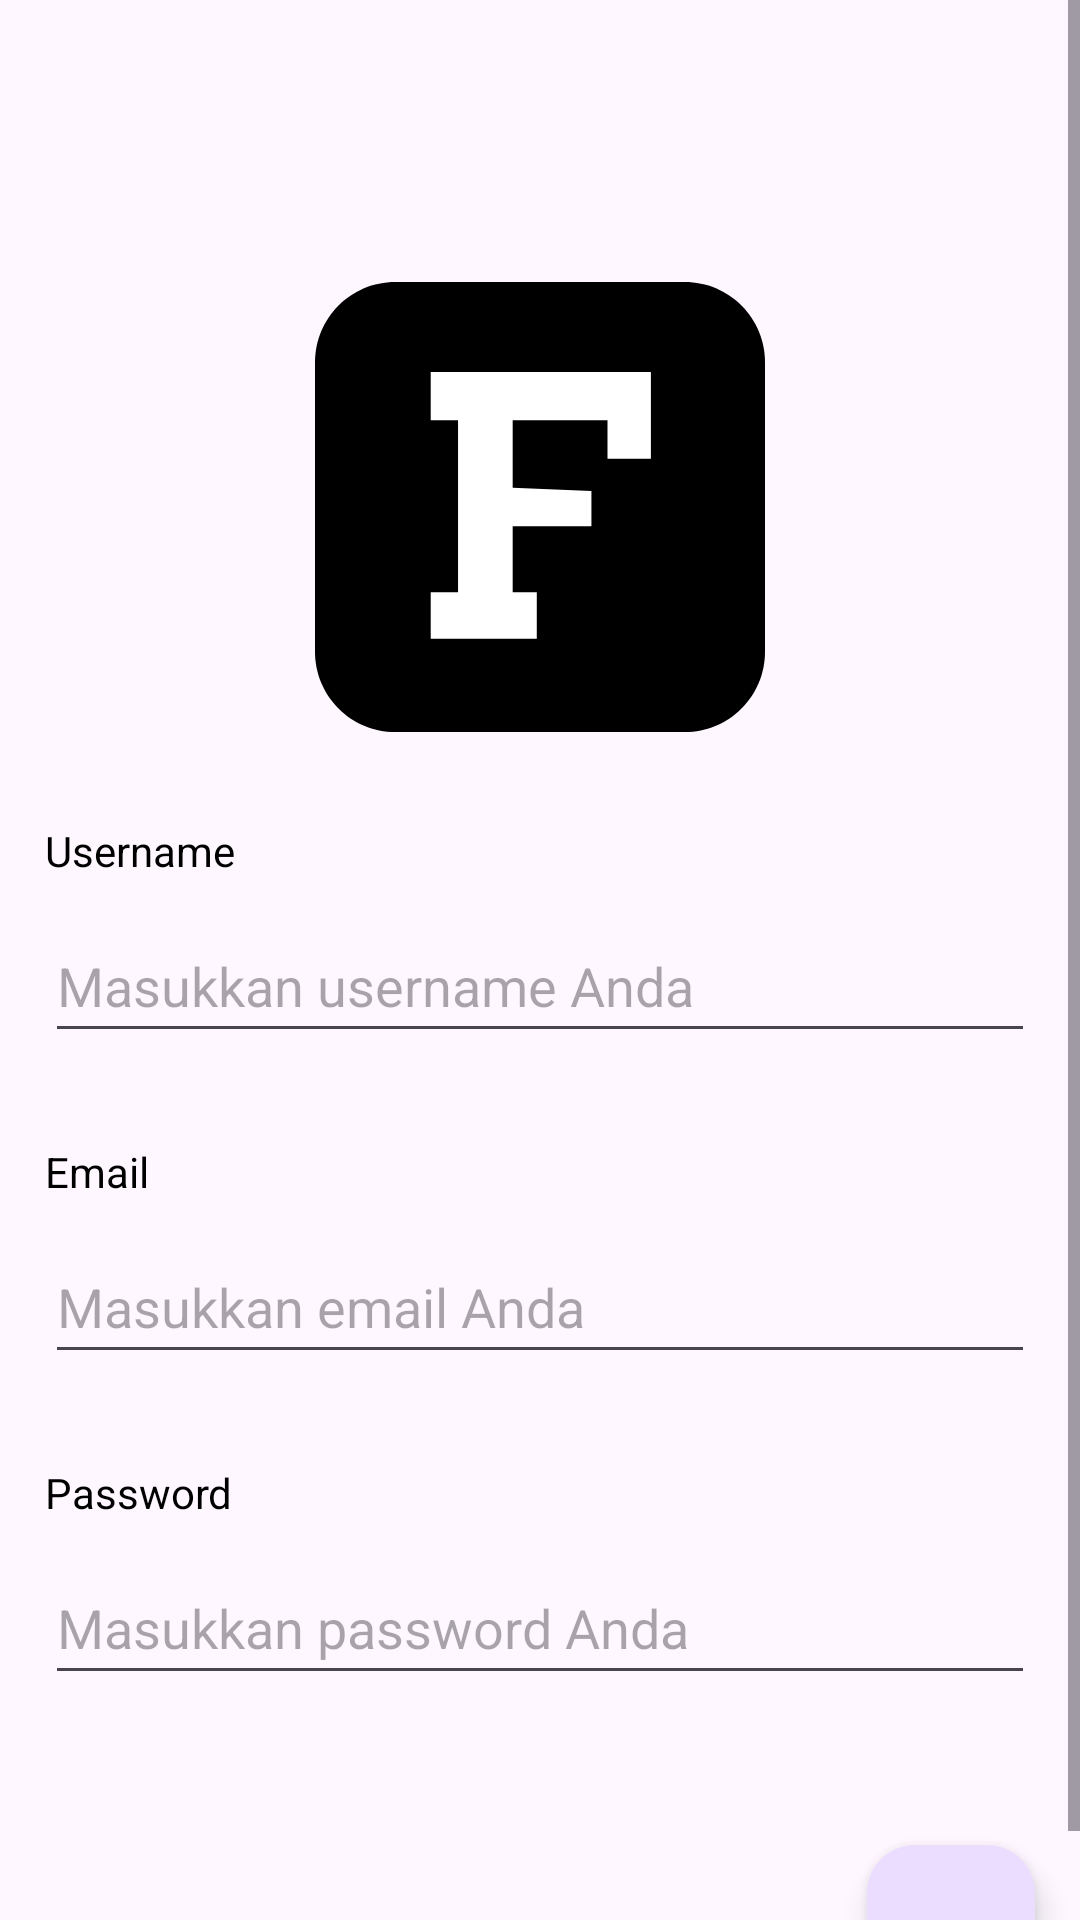

This screen was rendered from an Android layout file. Write that file and the resources it references.
<!-- AndroidManifest.xml: application theme Theme.WorkoutApp -->
<!-- res/layout/activity_register_page.xml -->
<?xml version="1.0" encoding="utf-8"?>
<androidx.constraintlayout.widget.ConstraintLayout xmlns:android="http://schemas.android.com/apk/res/android"
    xmlns:app="http://schemas.android.com/apk/res-auto"
    xmlns:tools="http://schemas.android.com/tools"
    android:id="@+id/main"
    android:layout_width="match_parent"
    android:layout_height="match_parent"
    tools:context=".ui.RegisterPage.RegisterPageActivity">
    <ScrollView
        android:layout_width="match_parent"
        android:layout_height="match_parent"
        android:orientation="vertical">
        <androidx.constraintlayout.widget.ConstraintLayout
            android:layout_width="match_parent"
            android:layout_height="0dp">
            <com.google.android.material.appbar.AppBarLayout
                android:id="@+id/appbarLayout"
                android:layout_width="match_parent"
                android:layout_height="wrap_content"
                app:layout_constraintStart_toStartOf="parent"
                app:layout_constraintEnd_toEndOf="parent"
                app:layout_constraintTop_toTopOf="parent">

                <com.google.android.material.appbar.MaterialToolbar
                    android:id="@+id/topAppBar"
                    android:layout_width="match_parent"
                    android:layout_height="wrap_content"
                    android:minHeight="?attr/actionBarSize"
                    app:navigationIcon="@drawable/baseline_arrow_back_24" />

            </com.google.android.material.appbar.AppBarLayout>


            <ImageView
                android:id="@+id/logo"
                android:layout_width="150dp"
                android:layout_height="150dp"
                android:importantForAccessibility="no"
                app:layout_constraintTop_toBottomOf="@+id/appbarLayout"
                app:layout_constraintStart_toStartOf="parent"
                app:layout_constraintEnd_toEndOf="parent"
                android:layout_marginTop="30dp"
                android:src="@drawable/logo"/>

            <TextView
                android:id="@+id/tvUsername"
                android:layout_width="wrap_content"
                android:layout_height="wrap_content"
                android:text="@string/username"
                android:layout_marginTop="30dp"
                android:layout_marginStart="15dp"
                app:layout_constraintTop_toBottomOf="@+id/logo"
                app:layout_constraintStart_toStartOf="parent"
                app:layout_constraintBottom_toTopOf="@+id/etUsernameRegist"
                android:textColor="@color/black"/>

            <EditText
                android:id="@+id/etUsernameRegist"
                android:layout_width="0dp"
                android:layout_height="wrap_content"
                android:layout_marginHorizontal="15dp"
                android:layout_marginTop="10dp"
                android:hint="@string/placeholder_username"
                android:importantForAutofill="no"
                android:inputType="text"
                android:minHeight="48dp"
                app:layout_constraintEnd_toEndOf="parent"
                app:layout_constraintStart_toStartOf="parent"
                app:layout_constraintTop_toBottomOf="@+id/tvUsername" />
            <TextView
                android:id="@+id/tvEmail"
                android:layout_width="wrap_content"
                android:layout_height="wrap_content"
                android:text="@string/email"
                android:layout_marginTop="30dp"
                android:layout_marginStart="15dp"
                app:layout_constraintTop_toBottomOf="@+id/etUsernameRegist"
                app:layout_constraintStart_toStartOf="parent"
                app:layout_constraintBottom_toTopOf="@+id/etEmailRegist"
                android:textColor="@color/black"/>

            <EditText
                android:id="@+id/etEmailRegist"
                android:layout_width="0dp"
                android:layout_height="wrap_content"
                android:layout_marginHorizontal="15dp"
                android:layout_marginTop="10dp"
                android:hint="@string/masukkan_email_anda"
                android:importantForAutofill="no"
                android:inputType="textEmailAddress"
                android:minHeight="48dp"
                app:layout_constraintEnd_toEndOf="parent"
                app:layout_constraintStart_toStartOf="parent"
                app:layout_constraintTop_toBottomOf="@+id/tvEmail" />
            <TextView
                android:id="@+id/tvPassword"
                android:layout_width="wrap_content"
                android:layout_height="wrap_content"
                android:text="@string/password"
                android:layout_marginTop="30dp"
                android:layout_marginStart="15dp"
                app:layout_constraintTop_toBottomOf="@+id/etEmailRegist"
                app:layout_constraintStart_toStartOf="parent"
                app:layout_constraintBottom_toTopOf="@+id/etPasswordRegist"
                android:textColor="@color/black"/>

            <EditText
                android:id="@+id/etPasswordRegist"
                android:layout_width="0dp"
                android:layout_height="wrap_content"
                android:layout_marginHorizontal="15dp"
                android:layout_marginTop="10dp"
                android:hint="@string/placeholder_password"
                android:importantForAutofill="no"
                android:inputType="textPassword"
                android:minHeight="48dp"
                app:layout_constraintEnd_toEndOf="parent"
                app:layout_constraintStart_toStartOf="parent"
                app:layout_constraintTop_toBottomOf="@+id/tvPassword" />

            <com.google.android.material.floatingactionbutton.FloatingActionButton
                android:id="@+id/registButton"
                android:layout_width="wrap_content"
                android:layout_height="wrap_content"
                android:layout_marginTop="50dp"
                android:layout_marginEnd="15dp"
                android:importantForAccessibility="no" android:src="@drawable/baseline_arrow_forward_24"
                app:layout_constraintEnd_toEndOf="parent"
                app:layout_constraintTop_toBottomOf="@+id/etPasswordRegist"
                tools:ignore="SpeakableTextPresentCheck" />

        </androidx.constraintlayout.widget.ConstraintLayout>
    </ScrollView>




</androidx.constraintlayout.widget.ConstraintLayout>
<!-- resources referenced by this layout -->
<resources>
  <!-- drawable logo (drawable) -->
  <vector xmlns:android="http://schemas.android.com/apk/res/android"
      android:width="140dp"
      android:height="140dp"
      android:viewportWidth="140"
      android:viewportHeight="140">
      <path
          android:fillColor="#FF000000"
          android:pathData="M0 25c0-13.81 11.19-25 25-25h90c13.81 0 25 11.19 25 25v90c0 13.81-11.19 25-25 25h-90c-13.81 0-25-11.19-25-25z"/>
      <path
          android:fillColor="#FFFFFFFF"
          android:pathData="M36 43V28h68.5v27H91V43H61.5v21L86 65v11H61.5v20.5H69V111H36V96.5h8.5V43H36Z"/>
  </vector>
  <string name="email">Email</string>
  <string name="masukkan_email_anda">Masukkan email Anda</string>
  <string name="password">Password</string>
  <string name="placeholder_password">Masukkan password Anda</string>
  <string name="placeholder_username">Masukkan username Anda</string>
  <string name="username">Username</string>
  <style name="Theme.WorkoutApp" parent="Base.Theme.WorkoutApp" />
  <style name="Base.Theme.WorkoutApp" parent="Theme.Material3.DayNight.NoActionBar">
          
          
      </style>
  <!-- not gathered from this repository: default colours our renderer supplied (Android Studio template values) -->
  <color name="black">#FF000000</color>
</resources>
